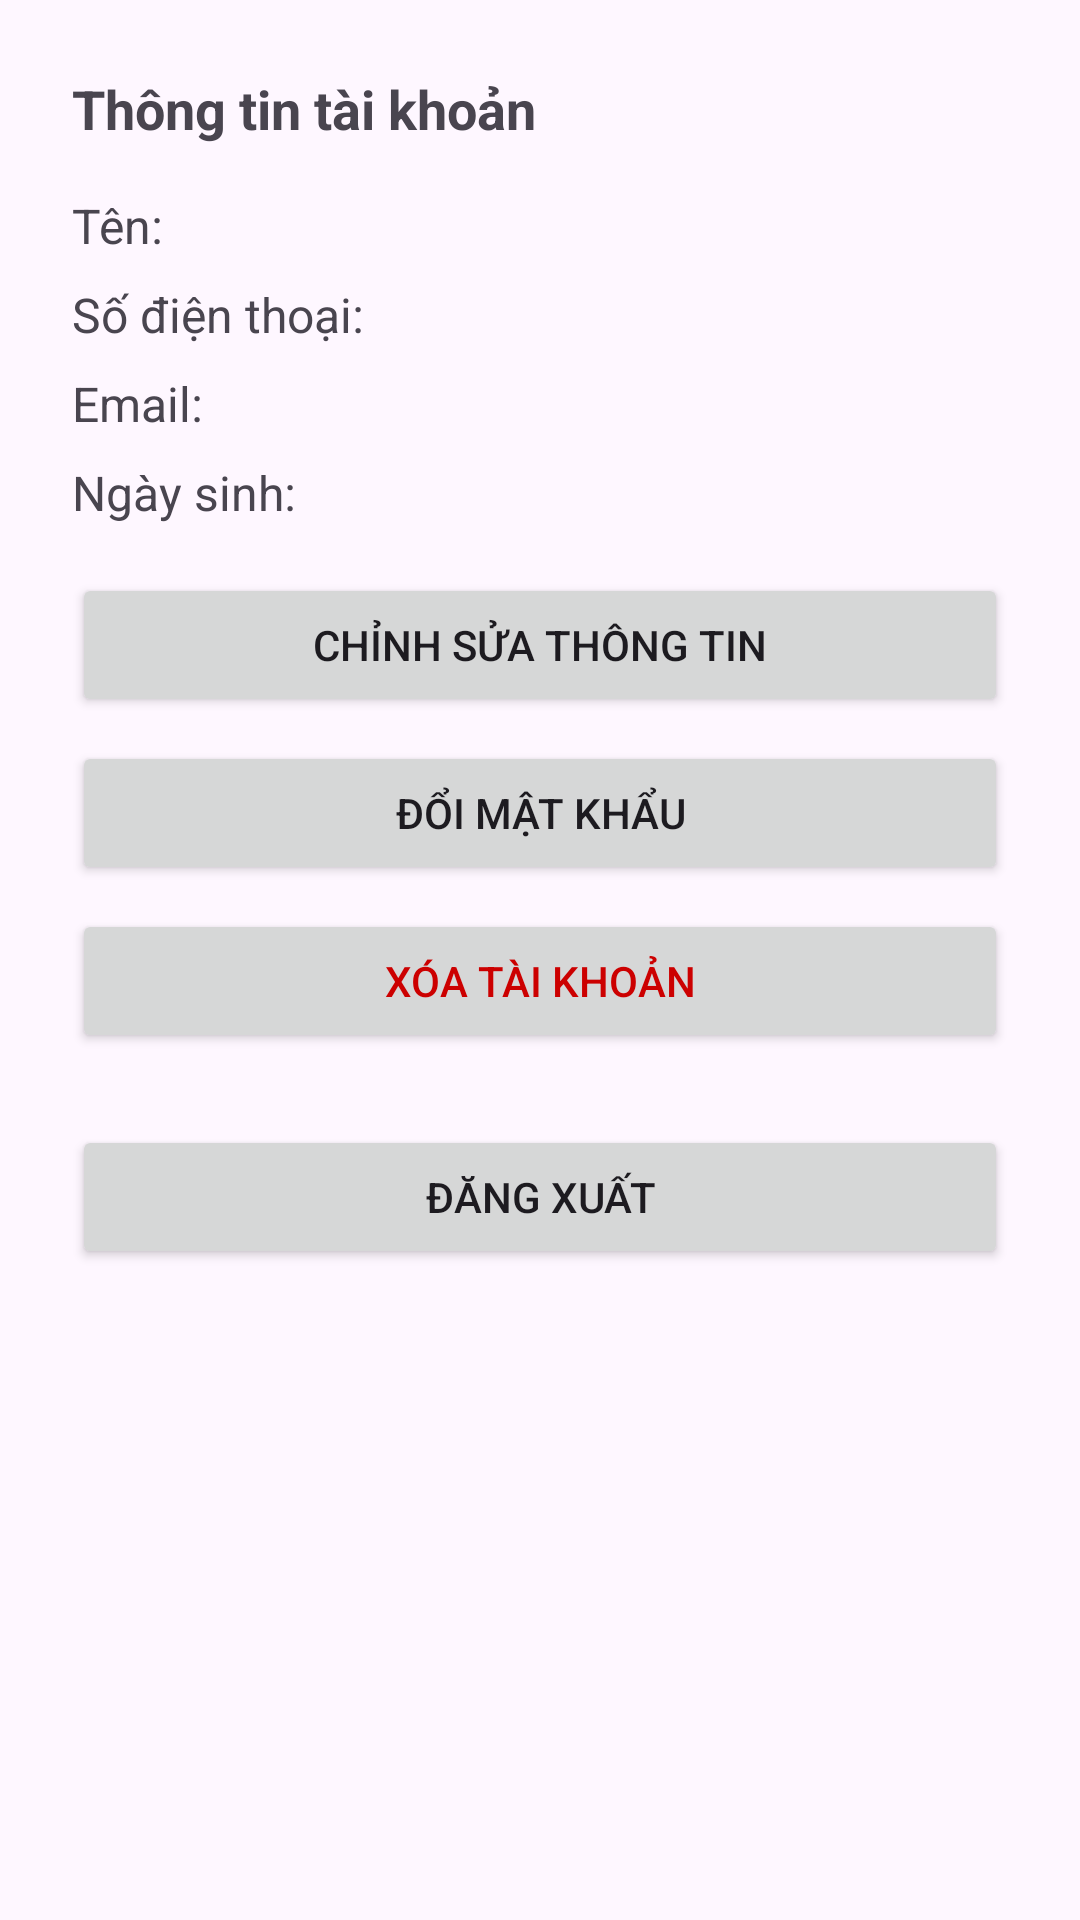

Reconstruct the res/layout file that produces this screen, plus the resources it refers to.
<!-- AndroidManifest.xml: application theme Theme.TLLTTBDD -->
<!-- res/layout/fragment_tab_account_details.xml -->
<?xml version="1.0" encoding="utf-8"?>
<ScrollView xmlns:android="http://schemas.android.com/apk/res/android"
    android:layout_width="match_parent"
    android:layout_height="match_parent"
    android:fillViewport="true">

    <LinearLayout
        android:orientation="vertical"
        android:padding="24dp"
        android:layout_width="match_parent"
        android:layout_height="wrap_content">

        <TextView
            android:id="@+id/textAccount"
            android:layout_width="match_parent"
            android:layout_height="wrap_content"
            android:text="Thông tin tài khoản"
            android:textSize="18sp"
            android:textStyle="bold"
            android:layout_marginBottom="16dp"/>

        <TextView
            android:id="@+id/tvName"
            android:layout_width="match_parent"
            android:layout_height="wrap_content"
            android:text="Tên: "
            android:textSize="16sp"
            android:layout_marginBottom="8dp"/>

        <TextView
            android:id="@+id/tvPhone"
            android:layout_width="match_parent"
            android:layout_height="wrap_content"
            android:text="Số điện thoại: "
            android:textSize="16sp"
            android:layout_marginBottom="8dp"/>

        <TextView
            android:id="@+id/tvEmail"
            android:layout_width="match_parent"
            android:layout_height="wrap_content"
            android:text="Email: "
            android:textSize="16sp"
            android:layout_marginBottom="8dp"/>

        <TextView
            android:id="@+id/tvDob"
            android:layout_width="match_parent"
            android:layout_height="wrap_content"
            android:text="Ngày sinh: "
            android:textSize="16sp"
            android:layout_marginBottom="16dp"/>

        <Button
            android:id="@+id/btnEdit"
            android:layout_width="match_parent"
            android:layout_height="wrap_content"
            android:text="Chỉnh sửa thông tin"
            android:layout_marginBottom="8dp"/>

        <Button
            android:id="@+id/btnChangePassword"
            android:layout_width="match_parent"
            android:layout_height="wrap_content"
            android:text="Đổi mật khẩu"
            android:layout_marginBottom="8dp"/>

        <Button
            android:id="@+id/btnDelete"
            android:layout_width="match_parent"
            android:layout_height="wrap_content"
            android:text="Xóa tài khoản"
            android:layout_marginBottom="24dp"
            android:textColor="@android:color/holo_red_dark"/>

        <Button
            android:id="@+id/btnLogout"
            android:layout_width="match_parent"
            android:layout_height="wrap_content"
            android:text="Đăng xuất"/>
    </LinearLayout>
</ScrollView>
<!-- resources referenced by this layout -->
<resources>
  <style name="Theme.TLLTTBDD" parent="Base.Theme.TLLTTBDD" />
  <style name="Base.Theme.TLLTTBDD" parent="Theme.Material3.DayNight.NoActionBar">
          <item name="colorPrimary">@color/purple_500</item>
          <item name="colorPrimaryVariant">@color/white</item>
          <item name="colorOnPrimary">@color/white</item>
          <item name="colorSecondary">@color/teal_200</item>
          <item name="colorSecondaryVariant">@color/teal_700</item>
          <item name="colorOnSecondary">@color/black</item>
          <item name="android:statusBarColor">?attr/colorPrimaryVariant</item>
      </style>
  <color name="purple_500">#FF6200EE</color>
  <color name="white">#FFFFFFFF</color>
  <color name="teal_200">#FF03DAC5</color>
  <color name="teal_700">#FF018786</color>
  <color name="black">#FF000000</color>
</resources>
